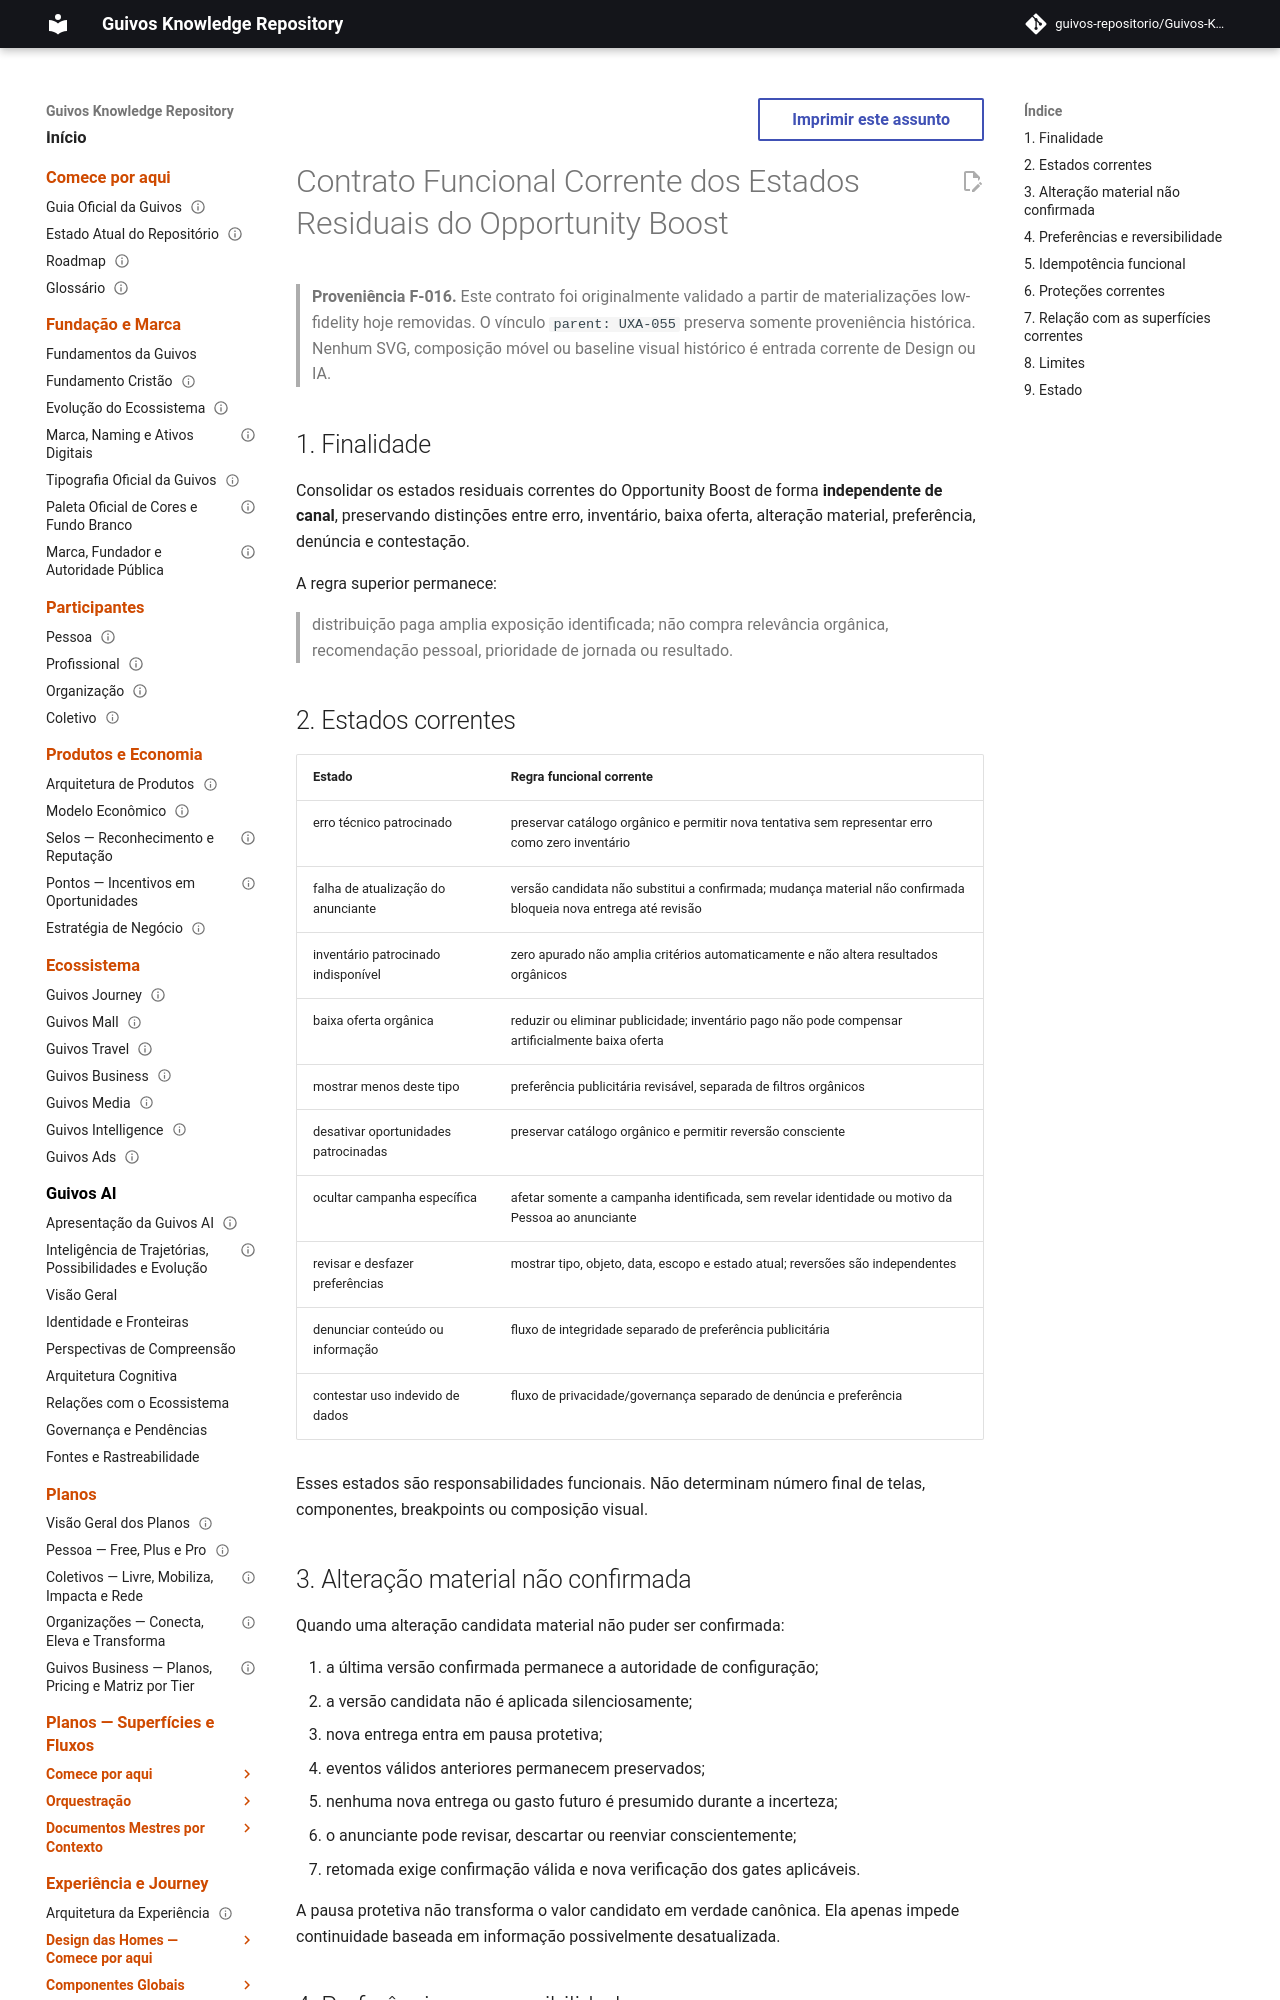

repository: guivos-repositorio/Guivos-Knowledge-Repository · page: experience-architecture/uxa-099-opportunity-boost-residual-states-functional-validation-and-reformulation/index.html · generator: mkdocs

---
id: UXA-099
title: Contrato Funcional Corrente dos Estados Residuais do Opportunity Boost
status: active
version: 1.0.1
owner: Arquitetura da Experiência da Guivos
last_updated: 2026-09-21
parent: UXA-055
depends_on:
  - UXA-038
  - UXA-043
  - UXA-045
  - UXA-047
  - UXA-049
  - GEM-007-A1
  - GEM-010-A2
related:
  - GPA-007
  - GKR-JOURNEY-SURFACE-DETAIL-ADS-BOUNDARIES-001
  - GKR-JOURNEY-TRANSITION-REGISTRY-001
normative: false
---

# Contrato Funcional Corrente dos Estados Residuais do Opportunity Boost

> **Proveniência F-016.** Este contrato foi originalmente validado a partir de materializações low-fidelity hoje removidas. O vínculo `parent: UXA-055` preserva somente proveniência histórica. Nenhum SVG, composição móvel ou baseline visual histórico é entrada corrente de Design ou IA.

## 1. Finalidade

Consolidar os estados residuais correntes do Opportunity Boost de forma **independente de canal**, preservando distinções entre erro, inventário, baixa oferta, alteração material, preferência, denúncia e contestação.

A regra superior permanece:

> distribuição paga amplia exposição identificada; não compra relevância orgânica, recomendação pessoal, prioridade de jornada ou resultado.

## 2. Estados correntes

| Estado | Regra funcional corrente |
|---|---|
| erro técnico patrocinado | preservar catálogo orgânico e permitir nova tentativa sem representar erro como zero inventário |
| falha de atualização do anunciante | versão candidata não substitui a confirmada; mudança material não confirmada bloqueia nova entrega até revisão |
| inventário patrocinado indisponível | zero apurado não amplia critérios automaticamente e não altera resultados orgânicos |
| baixa oferta orgânica | reduzir ou eliminar publicidade; inventário pago não pode compensar artificialmente baixa oferta |
| mostrar menos deste tipo | preferência publicitária revisável, separada de filtros orgânicos |
| desativar oportunidades patrocinadas | preservar catálogo orgânico e permitir reversão consciente |
| ocultar campanha específica | afetar somente a campanha identificada, sem revelar identidade ou motivo da Pessoa ao anunciante |
| revisar e desfazer preferências | mostrar tipo, objeto, data, escopo e estado atual; reversões são independentes |
| denunciar conteúdo ou informação | fluxo de integridade separado de preferência publicitária |
| contestar uso indevido de dados | fluxo de privacidade/governança separado de denúncia e preferência |

Esses estados são responsabilidades funcionais. Não determinam número final de telas, componentes, breakpoints ou composição visual.
